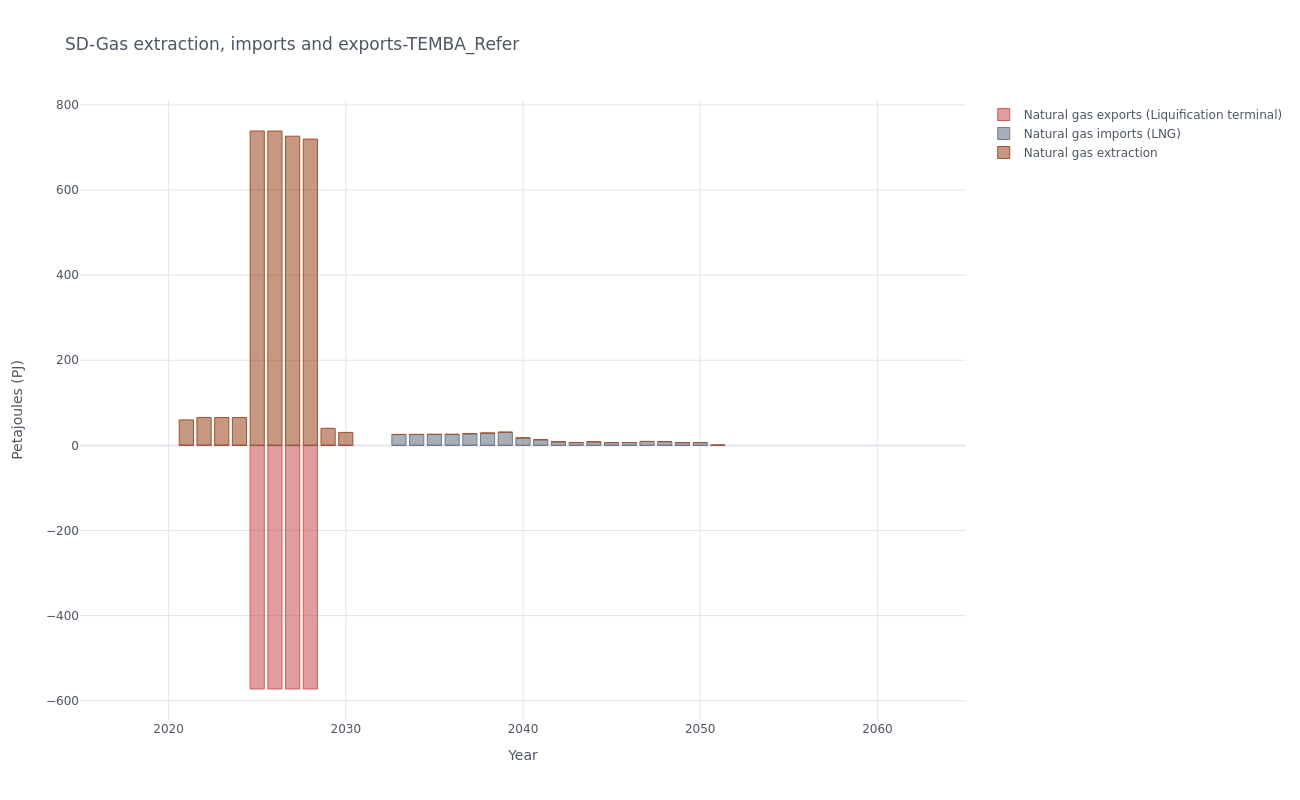

Data behind this chart, as committed beside it:
, y, Natural gas exports (Liquification termi…, Natural gas imports (LNG), Natural gas extraction
0, 2021, -0.0, 0.0, 59.89
1, 2022, -0.0, 0.0, 65.65
2, 2023, -0.0, 0.0, 65.54
3, 2024, -0.0, 0.0, 65.43
4, 2025, -572.3, 0.0, 738.7
5, 2026, -572.3, 0.0, 738.6
6, 2027, -572.3, 0.0, 726.5
7, 2028, -572.3, 0.0, 719.6
8, 2029, -0.0, 0.0, 40.16
9, 2030, -0.0, 0.0, 30.5
10, 2033, -0.0, 25.65, 0.068
11, 2034, -0.0, 25.7, 0.0339
12, 2035, -0.0, 25.85, 0.0
13, 2036, -0.0, 25.85, 0.0
14, 2037, -0.0, 27.37, 0.0
15, 2038, -0.0, 28.85, 0.0
16, 2039, -0.0, 30.93, 0.0
17, 2040, -0.0, 17.42, 0.0
18, 2041, -0.0, 13.28, 0.0
19, 2042, -0.0, 8.393, 0.0
20, 2043, -0.0, 6.655, 0.0
21, 2044, -0.0, 8.363, 0.0
22, 2045, -0.0, 6.633, 0.0
23, 2046, -0.0, 6.81, 0.0
24, 2047, -0.0, 9.264, 0.0
25, 2048, -0.0, 8.816, 0.0
26, 2049, -0.0, 6.589, 0.0
27, 2050, -0.0, 6.579, 0.0
28, 2051, -0.0, 0.5867, 0.0
